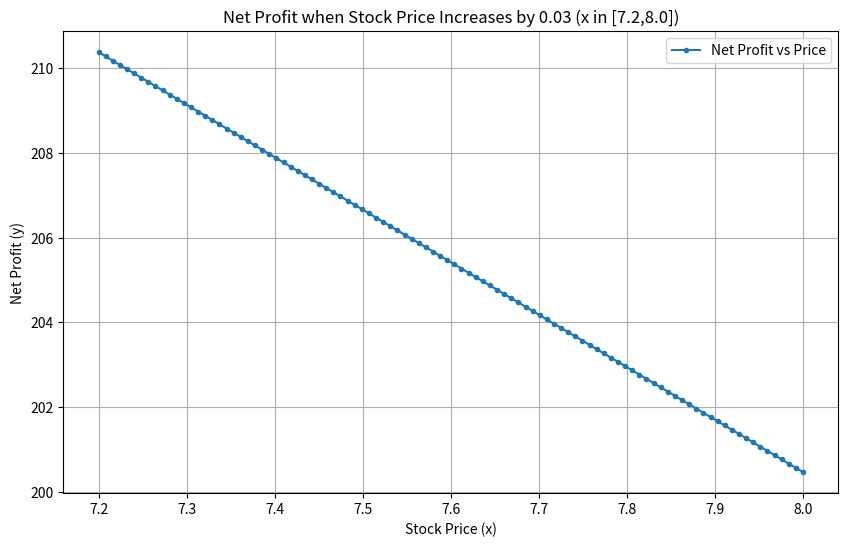

Python code for this plot:
import numpy as np
import matplotlib.pyplot as plt

# 参数配置
def calculate_profit(x):
    sell_price = x + 0.03
    shares = 10000
    commission_rate = 0.00012  # 万1.2
    stamp_tax_rate = 0.001  # 千1

    buy_amount = x * shares
    sell_amount = sell_price * shares

    # 成本
    buy_fee = buy_amount * commission_rate
    sell_fee = sell_amount * commission_rate
    stamp_tax = sell_amount * stamp_tax_rate

    profit = sell_amount - sell_fee - stamp_tax - buy_amount - buy_fee
    return profit

# 生成数据（限制在7.2到8之间）
x_values = np.linspace(7.2, 8.0, 100)
y_values = [calculate_profit(x) for x in x_values]

# 绘图
plt.figure(figsize=(10,6))
plt.plot(x_values, y_values, label="Net Profit vs Price", marker='o', markersize=3)
plt.title("Net Profit when Stock Price Increases by 0.03 (x in [7.2,8.0])")
plt.xlabel("Stock Price (x)")
plt.ylabel("Net Profit (y)")
plt.grid(True)
plt.legend()
plt.show()
